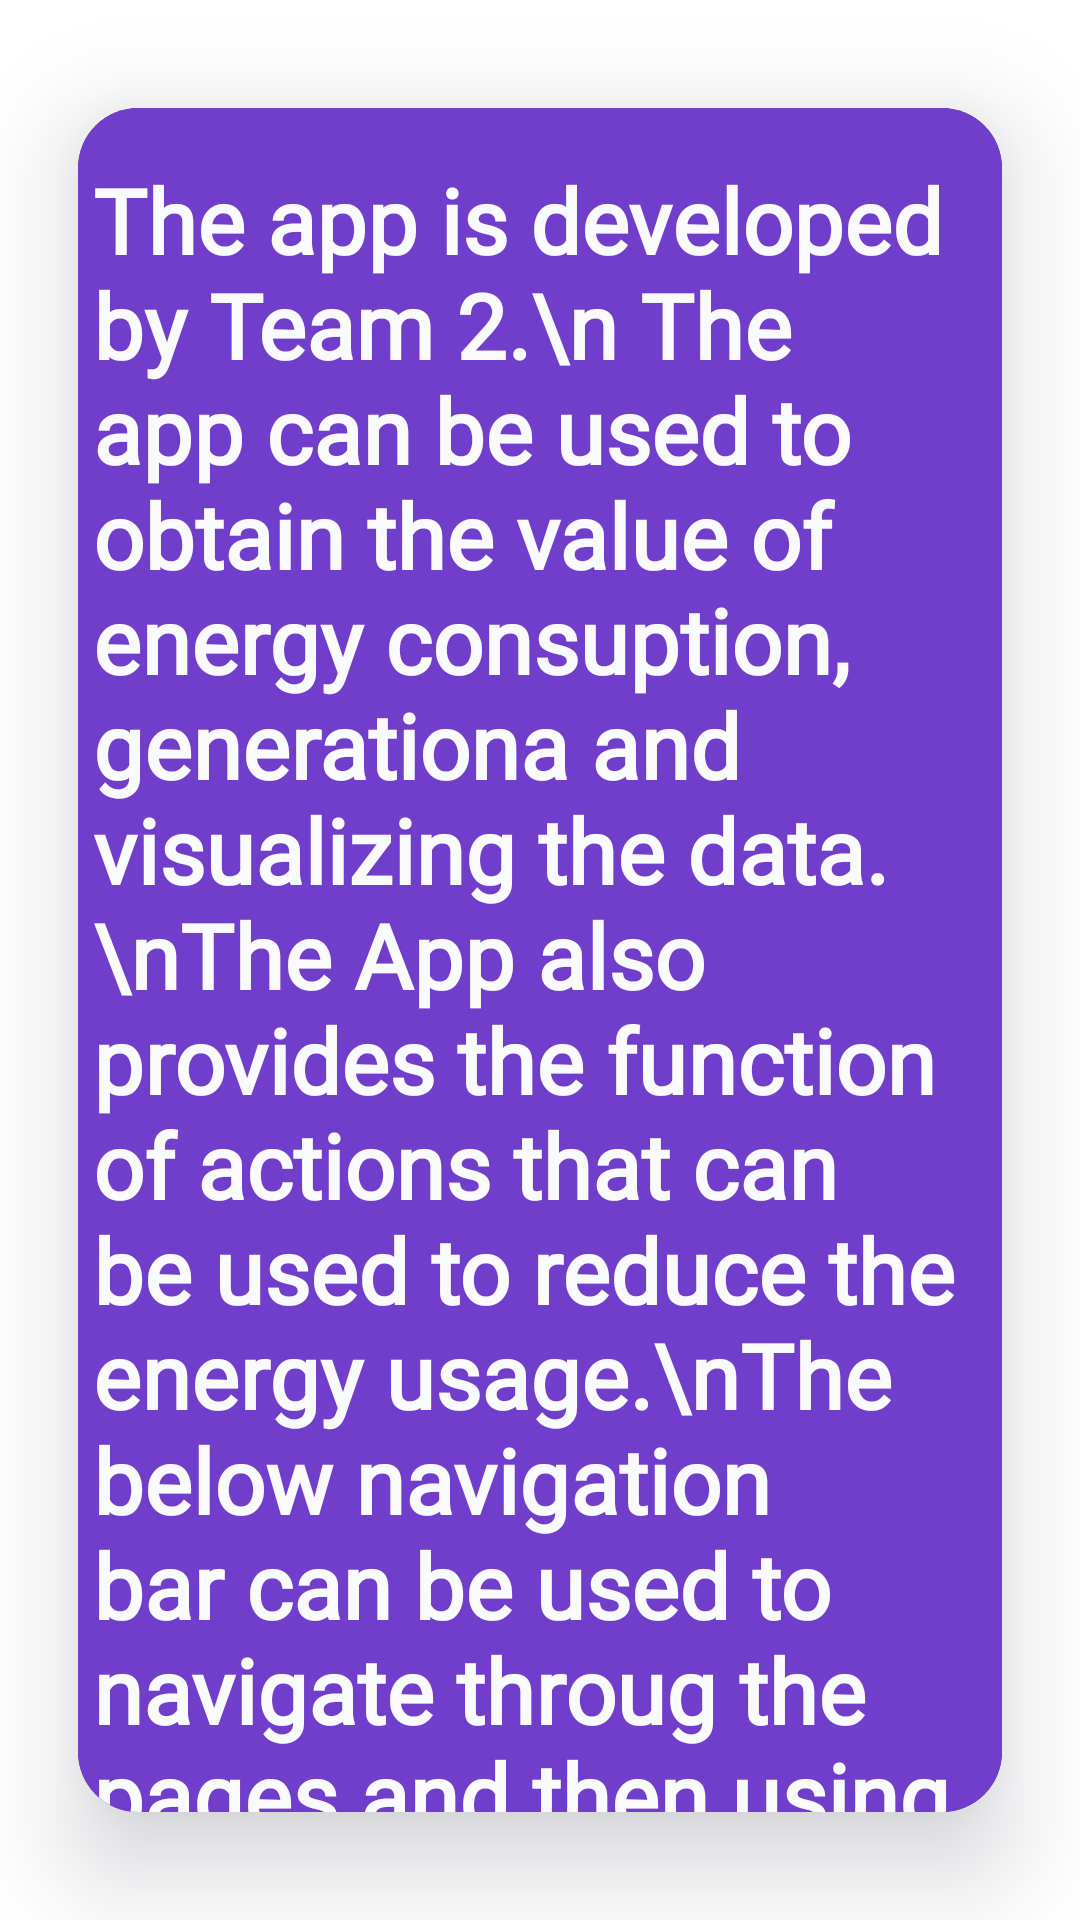

Produce the Android XML layout that renders to this screen, including the resource entries it uses.
<!-- AndroidManifest.xml: application theme Theme.MyApplication -->
<!-- res/layout/fragment_home.xml -->
<?xml version="1.0" encoding="utf-8"?>
<androidx.cardview.widget.CardView
    xmlns:android="http://schemas.android.com/apk/res/android"
    xmlns:tools="http://schemas.android.com/tools"
    xmlns:app="http://schemas.android.com/apk/res-auto"
    android:layout_width="match_parent"
    android:layout_height="725dp"
    app:cardCornerRadius="20dp"
    app:cardElevation="20dp"
    app:cardBackgroundColor="@color/background"
    android:background="@color/background"
    android:outlineAmbientShadowColor="@color/background"
    android:outlineSpotShadowColor="@color/background"
    app:cardUseCompatPadding="true"
    app:layout_constraintVertical_bias="0.0">


    <androidx.constraintlayout.widget.ConstraintLayout
        xmlns:android="http://schemas.android.com/apk/res/android"
        xmlns:tools="http://schemas.android.com/tools"
        xmlns:app="http://schemas.android.com/apk/res-auto"
        android:layout_width="match_parent"
        android:layout_height="match_parent"
        tools:context=".HomeFragment"
        android:background="#713ECC">

    <TextView
        android:layout_width="match_parent"
        android:paddingTop="17dp"
        android:layout_height="match_parent"
        android:paddingLeft="5dp"
        android:paddingRight="5dp"
        android:text="The app is developed by Team 2.\n The app can be used to obtain the value of energy consuption, generationa and visualizing the data.\nThe App also provides the function of actions that can be used to reduce the energy usage.\nThe below navigation bar can be used to navigate throug the pages and then using the specific pages for performing certain tasks."
        android:textSize="30sp"
        android:textColor="@color/white"
        android:textStyle="bold"
        android:fontFamily="@font/ostrichsansbold"
        app:layout_constraintTop_toTopOf="parent"
        app:layout_constraintStart_toStartOf="parent"
        app:layout_constraintBottom_toBottomOf="parent"
        app:layout_constraintEnd_toEndOf="parent"
        />
</androidx.constraintlayout.widget.ConstraintLayout>
</androidx.cardview.widget.CardView>
<!-- resources referenced by this layout -->
<resources>
  <color name="background">#2C2E43</color>
  <color name="white">#F8FAFB</color>
  <style name="Theme.MyApplication" parent="Theme.MaterialComponents.DayNight.DarkActionBar">
          
          <item name="colorPrimary">@color/purple_500</item>
          <item name="colorPrimaryVariant">@color/purple_700</item>
          <item name="colorOnPrimary">@color/white</item>
          
          <item name="colorSecondary">@color/teal_200</item>
          <item name="colorSecondaryVariant">@color/teal_700</item>
          <item name="colorOnSecondary">@color/black</item>
          
          <item name="android:statusBarColor">?attr/colorPrimaryVariant</item>
          
      </style>
  <color name="purple_500">#FF6200EE</color>
  <color name="purple_700">#FF3700B3</color>
  <color name="teal_200">#FF03DAC5</color>
  <color name="teal_700">#FF018786</color>
  <color name="black">#FF000000</color>
</resources>
